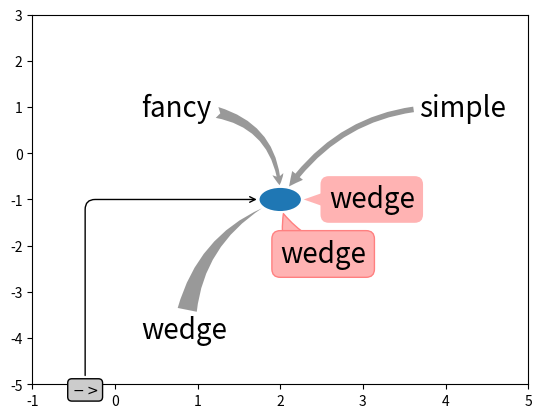

The matplotlib source for this figure:

from matplotlib.pyplot import figure, show
from matplotlib.patches import Ellipse
import numpy as np


fig = figure()
fig.clf()
ax = fig.add_subplot(111, autoscale_on=False, xlim=(-1,5), ylim=(-5,3))

el = Ellipse((2, -1), 0.5, 0.5)
ax.add_patch(el)

ax.annotate('$->$', xy=(2., -1),  xycoords='data',
            xytext=(-150, -140), textcoords='offset points',
            bbox=dict(boxstyle="round", fc="0.8"),
            arrowprops=dict(arrowstyle="->",
                            patchB=el,
                            connectionstyle="angle,angleA=90,angleB=0,rad=10"),
)

ax.annotate('fancy', xy=(2., -1),  xycoords='data',
            xytext=(-100, 60), textcoords='offset points',
            size=20,
            #bbox=dict(boxstyle="round", fc="0.8"),
            arrowprops=dict(arrowstyle="fancy",
                            fc="0.6", ec="none",
                            patchB=el,
                            connectionstyle="angle3,angleA=0,angleB=-90"),
)

ax.annotate('simple', xy=(2., -1),  xycoords='data',
            xytext=(100, 60), textcoords='offset points',
            size=20,
            #bbox=dict(boxstyle="round", fc="0.8"),
            arrowprops=dict(arrowstyle="simple",
                            fc="0.6", ec="none",
                            patchB=el,
                            connectionstyle="arc3,rad=0.3"),
)

ax.annotate('wedge', xy=(2., -1),  xycoords='data',
            xytext=(-100, -100), textcoords='offset points',
            size=20,
            #bbox=dict(boxstyle="round", fc="0.8"),
            arrowprops=dict(arrowstyle="wedge,tail_width=0.7",
                            fc="0.6", ec="none",
                            patchB=el,
                            connectionstyle="arc3,rad=-0.3"),
)


ann = ax.annotate('wedge', xy=(2., -1),  xycoords='data',
                  xytext=(0, -45), textcoords='offset points',
                  size=20,
                  bbox=dict(boxstyle="round", fc=(1.0, 0.7, 0.7), ec=(1., .5, .5)),
                  arrowprops=dict(arrowstyle="wedge,tail_width=1.",
                                  fc=(1.0, 0.7, 0.7), ec=(1., .5, .5),
                                  patchA=None,
                                  patchB=el,
                                  relpos=(0.2, 0.8),
                                  connectionstyle="arc3,rad=-0.1"),
)

ann = ax.annotate('wedge', xy=(2., -1),  xycoords='data',
                  xytext=(35, 0), textcoords='offset points',
                  size=20, va="center",
                  bbox=dict(boxstyle="round", fc=(1.0, 0.7, 0.7), ec="none"),
                  arrowprops=dict(arrowstyle="wedge,tail_width=1.",
                                  fc=(1.0, 0.7, 0.7), ec="none",
                                  patchA=None,
                                  patchB=el,
                                  relpos=(0.2, 0.5),
                  )
)

show()
